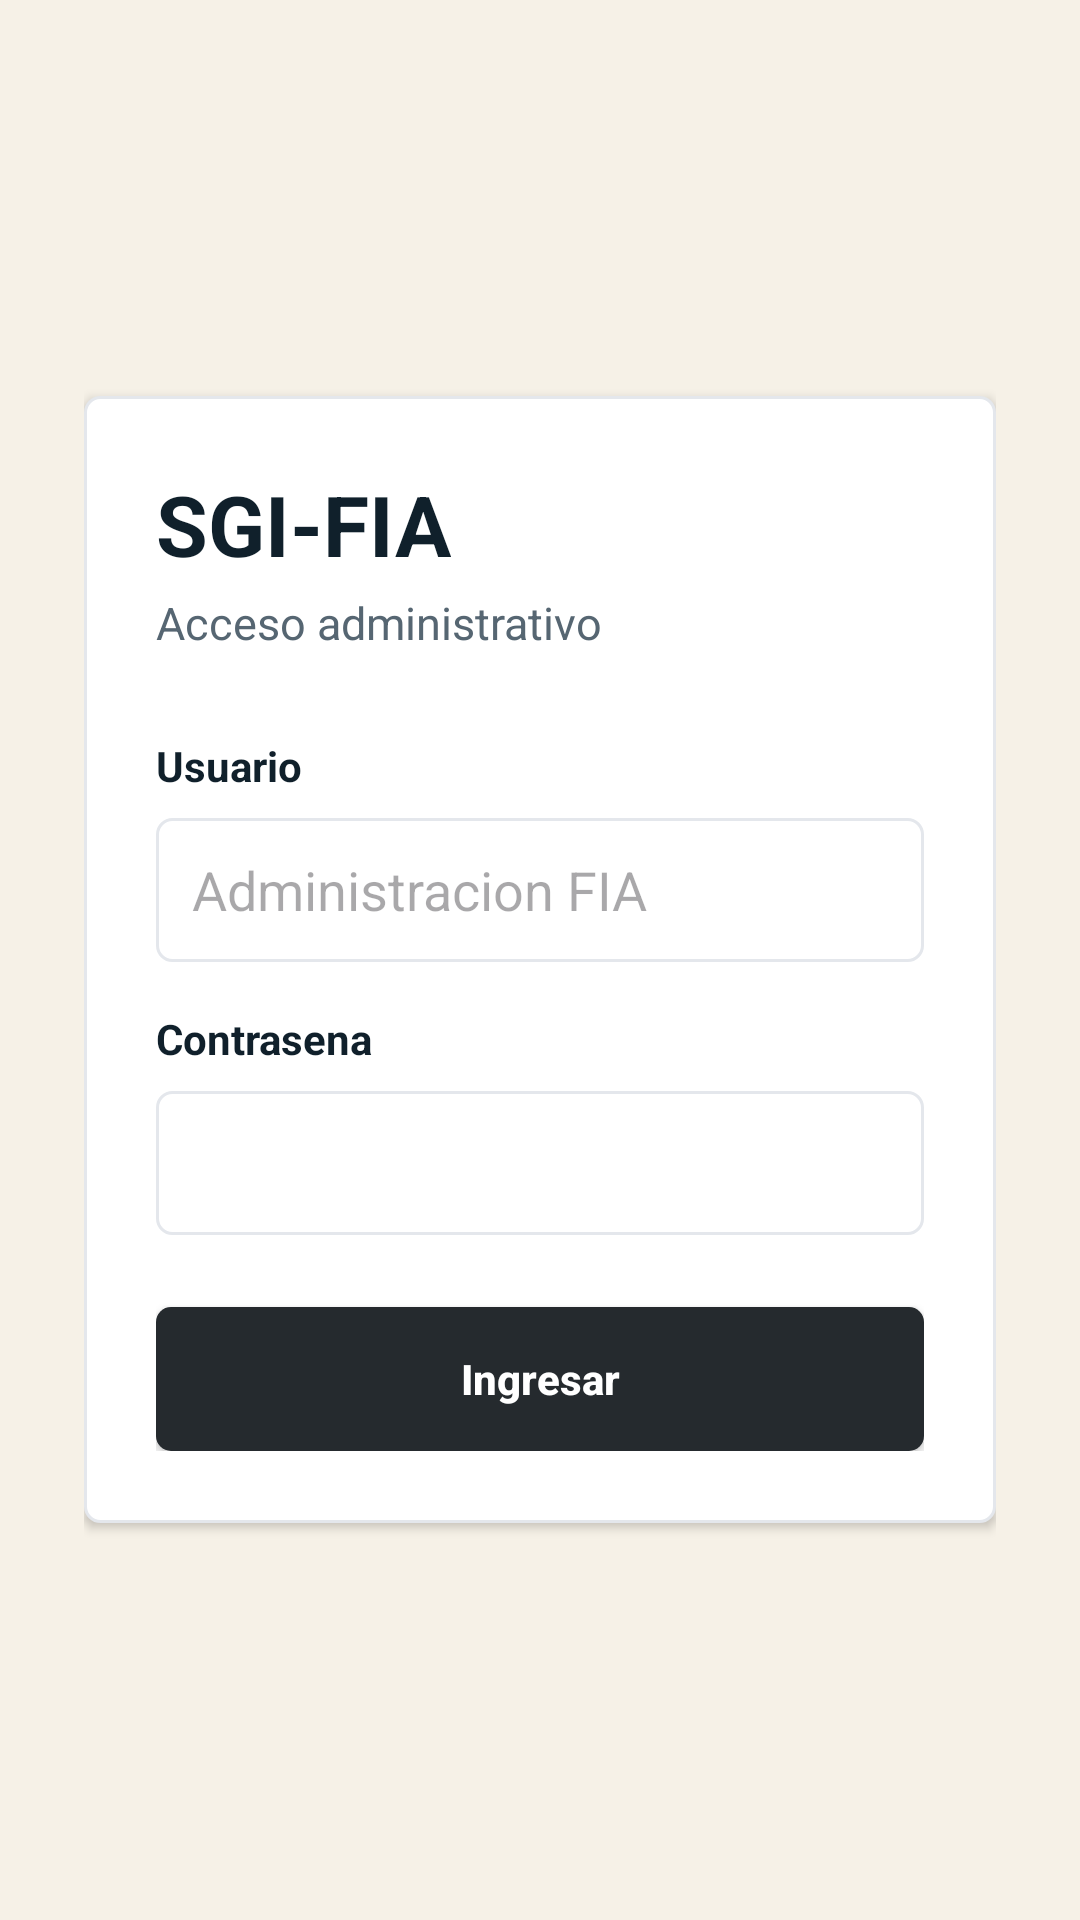

This screen was rendered from an Android layout file. Write that file and the resources it references.
<!-- AndroidManifest.xml: application theme Theme.SGIFIA -->
<!-- res/layout/activity_main.xml -->
<?xml version="1.0" encoding="utf-8"?>
<ScrollView xmlns:android="http://schemas.android.com/apk/res/android"
    xmlns:tools="http://schemas.android.com/tools"
    android:id="@+id/main"
    android:layout_width="match_parent"
    android:layout_height="match_parent"
    android:background="#F6F1E7"
    android:fillViewport="true"
    tools:context=".MainActivity">

    <LinearLayout
        android:layout_width="match_parent"
        android:layout_height="wrap_content"
        android:gravity="center"
        android:minHeight="640dp"
        android:orientation="vertical"
        android:paddingStart="28dp"
        android:paddingTop="48dp"
        android:paddingEnd="28dp"
        android:paddingBottom="48dp">

        <LinearLayout
            android:layout_width="match_parent"
            android:layout_height="wrap_content"
            android:background="@drawable/bg_card_compact"
            android:elevation="2dp"
            android:orientation="vertical"
            android:padding="24dp">

            <TextView
                android:layout_width="wrap_content"
                android:layout_height="wrap_content"
                android:text="SGI-FIA"
                android:textColor="#10202B"
                android:textSize="28sp"
                android:textStyle="bold" />

            <TextView
                android:layout_width="wrap_content"
                android:layout_height="wrap_content"
                android:layout_marginTop="4dp"
                android:text="Acceso administrativo"
                android:textColor="#566672"
                android:textSize="15sp" />

            <TextView
                android:layout_width="wrap_content"
                android:layout_height="wrap_content"
                android:layout_marginTop="28dp"
                android:text="Usuario"
                android:textColor="#10202B"
                android:textSize="14sp"
                android:textStyle="bold" />

            <EditText
                android:id="@+id/edTxtUsuario"
                android:layout_width="match_parent"
                android:layout_height="48dp"
                android:layout_marginTop="8dp"
                android:background="@drawable/bg_input_compact"
                android:hint="Administracion FIA"
                android:inputType="text"
                android:paddingStart="12dp"
                android:paddingEnd="12dp"
                android:singleLine="true" />

            <TextView
                android:layout_width="wrap_content"
                android:layout_height="wrap_content"
                android:layout_marginTop="16dp"
                android:text="Contrasena"
                android:textColor="#10202B"
                android:textSize="14sp"
                android:textStyle="bold" />

            <EditText
                android:id="@+id/edTxtContrasena"
                android:layout_width="match_parent"
                android:layout_height="48dp"
                android:layout_marginTop="8dp"
                android:background="@drawable/bg_input_compact"
                android:inputType="textPassword"
                android:paddingStart="12dp"
                android:paddingEnd="12dp"
                android:singleLine="true" />

            <Button
                android:id="@+id/btnIniciarSesion"
                android:layout_width="match_parent"
                android:layout_height="48dp"
                android:layout_marginTop="24dp"
                android:background="@drawable/bg_button_dark_compact"
                android:text="Ingresar"
                android:textAllCaps="false"
                android:textColor="#FFFFFF"
                android:textStyle="bold" />
        </LinearLayout>
    </LinearLayout>
</ScrollView>
<!-- resources referenced by this layout -->
<resources>
  <!-- drawable bg_button_dark_compact (drawable) -->
  <?xml version="1.0" encoding="utf-8"?>
  <shape xmlns:android="http://schemas.android.com/apk/res/android">
      <solid android:color="#252A2E" />
      <corners android:radius="5dp" />
  </shape>
  <!-- drawable bg_card_compact (drawable) -->
  <?xml version="1.0" encoding="utf-8"?>
  <shape xmlns:android="http://schemas.android.com/apk/res/android">
      <solid android:color="#FFFFFF" />
      <stroke
          android:width="1dp"
          android:color="#E4E7EC" />
      <corners android:radius="5dp" />
  </shape>
  <!-- drawable bg_input_compact (drawable) -->
  <?xml version="1.0" encoding="utf-8"?>
  <shape xmlns:android="http://schemas.android.com/apk/res/android">
      <solid android:color="#FFFFFF" />
      <stroke
          android:width="1dp"
          android:color="#E4E7EC" />
      <corners android:radius="5dp" />
      <padding
          android:left="10dp"
          android:top="6dp"
          android:right="10dp"
          android:bottom="6dp" />
  </shape>
  <style name="Theme.SGIFIA" parent="Base.Theme.SGIFIA" />
  <style name="Base.Theme.SGIFIA" parent="Theme.Material3.DayNight.NoActionBar">
          
          
      </style>
</resources>
